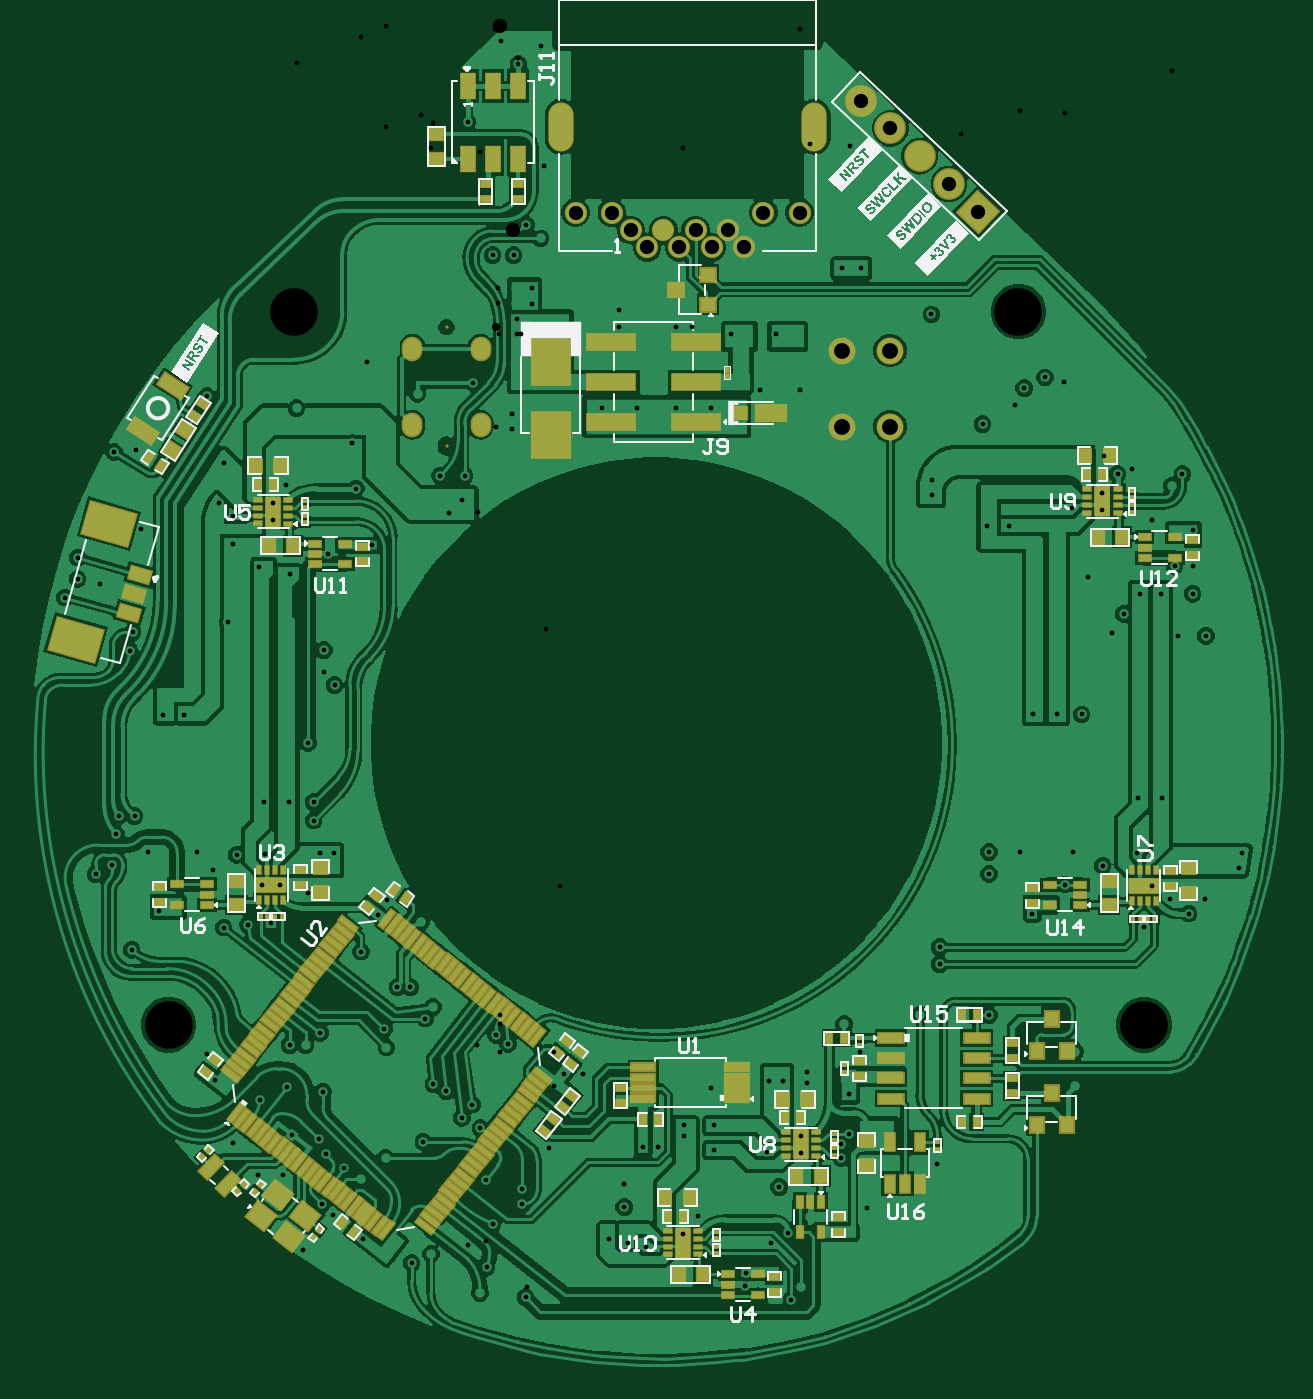
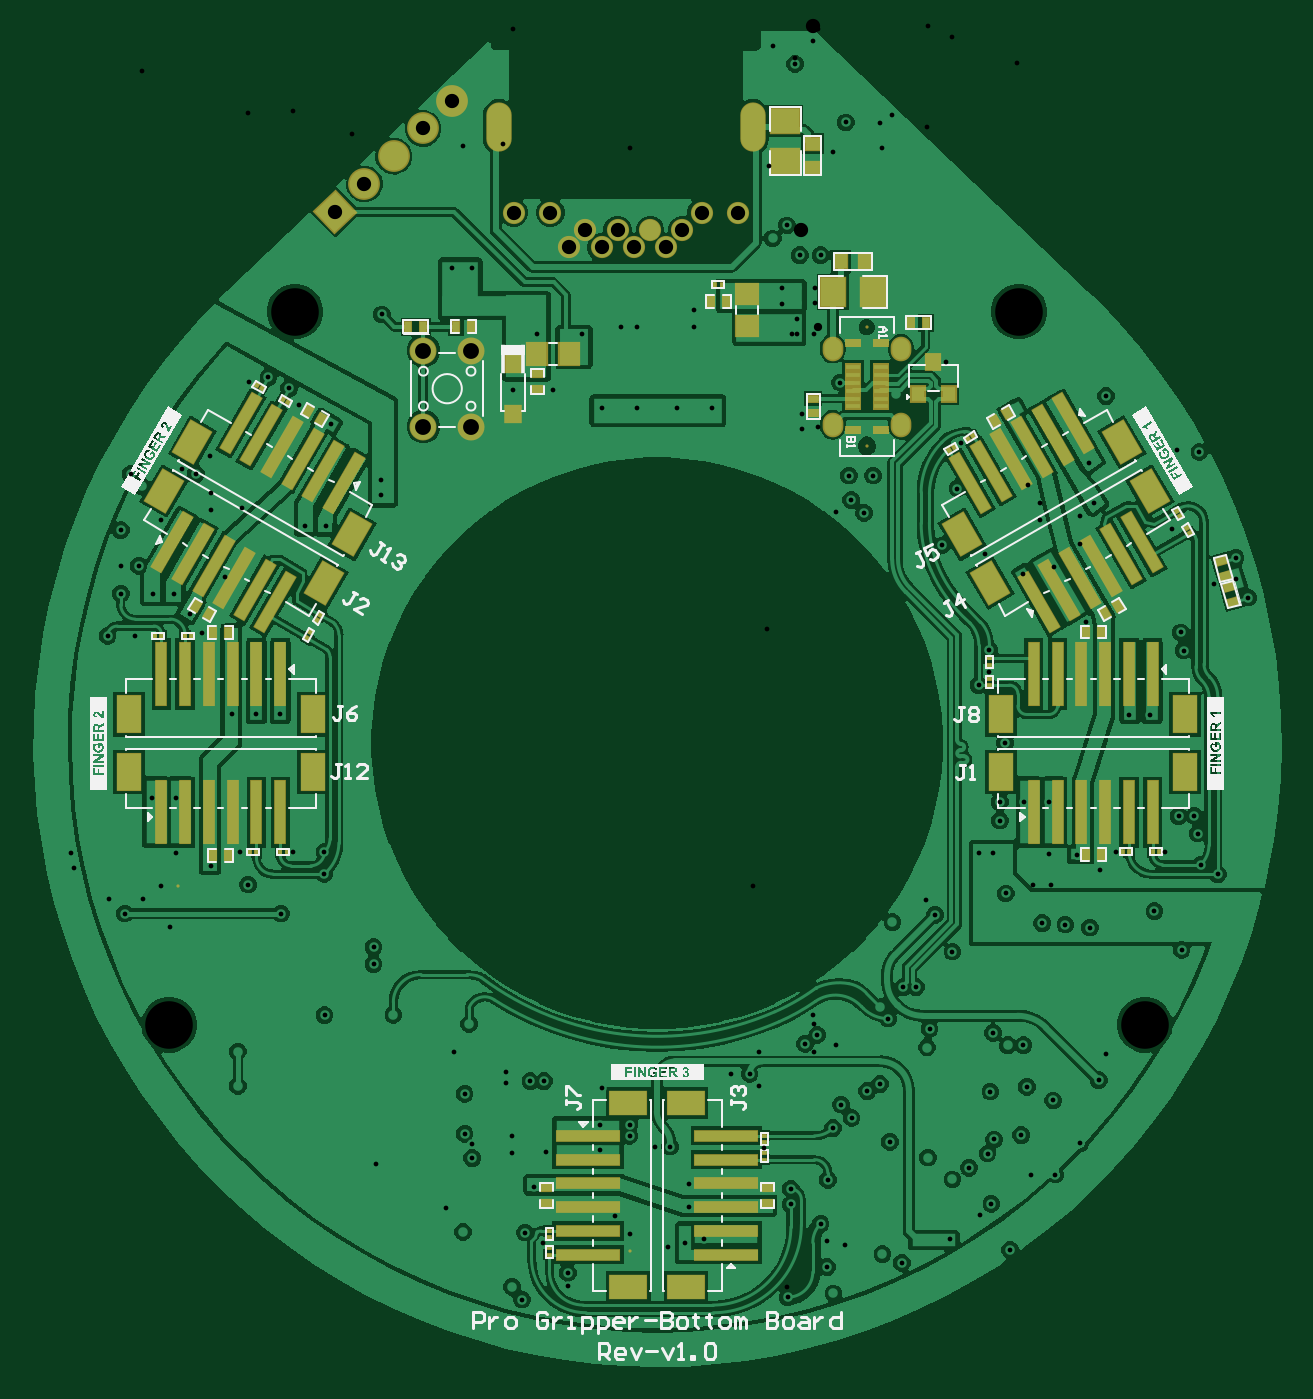
Circuit board: 11 layer files. Board 78.8 x 84.2 mm.
- drill: GripperBottomBoard-RoundHoles.TXT (4704 bytes)
- drill: GripperBottomBoard-SlotHoles.TXT (450 bytes)
- bottom_copper: GripperBottomBoard.GBL (120103 bytes)
- bottom_silk: GripperBottomBoard.GBO (75547 bytes)
- paste: GripperBottomBoard.GBP (8443 bytes)
- bottom_mask: GripperBottomBoard.GBS (9700 bytes)
- outline: GripperBottomBoard.GKO (271 bytes)
- top_copper: GripperBottomBoard.GTL (173586 bytes)
- top_silk: GripperBottomBoard.GTO (74976 bytes)
- paste: GripperBottomBoard.GTP (14166 bytes)
- top_mask: GripperBottomBoard.GTS (15893 bytes)

=== drill: GripperBottomBoard-RoundHoles.TXT ===
M48
;Layer_Color=9474304
;FILE_FORMAT=2:5
INCH,LZ
;TYPE=PLATED
T01F00S00C0.01181
T03F00S00C0.03543
T04F00S00C0.03937
;TYPE=NON_PLATED
T06F00S00C0.02047
T08F00S00C0.11811
%
T01
X0073282Y-0316235
X007574Y-0313082
X0072535Y-0299623
X0068113Y-0302211
X0070239Y-0288322
X0067226Y-0279492
X0075648Y-0279862
Y-0275532
X0085653Y-0277697
Y-0281143
X0087502Y-0275131
X0092015Y-0293426
X0087915Y-029947
X0077978Y-029573
X0109395Y-0282537
X0054012Y-0279176
Y-0272916
X0046593
Y-0275592
X0040277Y-0278318
X0036506Y-0278284
X0031822Y-0287639
X0031806Y-0293284
X0032714Y-0302105
X0037133Y-0303269
X0046406Y-030425
Y-0299919
X0050143Y-0295522
X0061925Y-0309576
X0061883Y-0312922
X0028006Y-0301105
X0006548Y-0292614
Y-0288806
X-0002608Y-0286516
X-0000843Y-0297395
X-0006939Y-0302622
X-0002361Y-0308193
X-0003992Y-031468
X0007353Y-0315646
X-0016159Y-030497
X-0020968Y-0307163
X-002515Y-0301765
X-0032905Y-0301254
X-0040347Y-0295126
X-0043217Y-0292496
X-0042268Y-0279982
X-0043914Y-0276505
X-0050571Y-0275408
X-0052926Y-0285307
X-0059108Y-0285228
X-0065217Y-0277444
X-0037635Y-0283515
X-0033523Y-02864
X-0027439Y-0281
X-0018025Y-0277098
X-0003911Y-0273675
X0013136Y-0278555
X-0047834Y-0303962
X-0095194Y-0208295
X-0099373Y-0210719
X-0094374Y-0200599
X-0093564Y-0196158
X-0098376Y-0138614
X-0103836Y-0137427
X-0103796Y-0132113
X-0106996Y-0142032
X-0090207Y-0150687
X-0090916Y-0155212
X-0082666Y-0171184
X-0077444
X-0066605Y-0148213
X-0065194Y-0128784
Y-0121682
X-0068731Y-0118668
X-0055263Y-0118533
X-0055263Y-0122863
X-004534Y-0120737
X-0041634Y-0131216
X-0030856Y-0129093
X-0011638Y-0121046
X-0008435Y-0117838
X-0051027Y-0136301
X-0058814Y-0134432
X-0042713Y-0155087
X-0042713Y-0160505
X-0040084Y-0163762
X-0046639Y-0178095
X-0045289Y-0192784
Y-0197384
X-0043694Y-0205484
X-0040194
X-0046756Y-0215465
X-0053641Y-0213427
X-0057972
X-0057457Y-0205693
X-0064383Y-0205887
X-0070239Y-0209684
X-0074094Y-0205133
X-0086394
X-0089694Y-0196284
X-0083658Y-0219873
X-0090426Y-0229439
X-0067627Y-0223938
X-0061551Y-0223207
X-0055789Y-0222849
X-0029245Y-0220731
X-0027055Y-0217171
X-0018638Y-022258
X-0021335Y-0238681
X-0024497
X-0027858Y-0249088
X-0027224Y-025368
X-0017601Y-0246507
X-0015686Y-024367
X-0015574Y-0262774
X-0012372Y-0264521
X-0005926Y-0267869
X-0008529Y-0271183
X0000012Y-0250569
X0002979Y-0252761
X0016788Y-0260185
X0021492
X0053401Y-0263725
X-0042974Y-0264626
X-0051994Y-0263437
X-0058542Y-0266827
X-0069836Y-0261811
X-0071684Y-0255333
X-0051169Y-0253113
X-004727
X-0043634Y-0250033
X-0033531Y-0229868
X-0051394Y-0192784
X-0057613
X-0088138Y-0124911
X0108218Y-0116701
X0121806Y-0124184
X0127206
X0142825Y-0119911
X0150459Y-0120316
X0162793Y-0122692
X0172846Y-0125324
X0172847Y-0134171
X0168387
X0164914Y-0141077
X0159716
X0155721Y-0146112
X0152788Y-0150728
X0169287Y-0151529
X0176106
X0172847Y-0141081
X0146906Y-0136884
X0145285Y-0171045
X0139306
X0133271
X012386Y-0149768
X0122306Y-0205213
Y-0210634
X0130006Y-021402
Y-0205213
X0143204
X0141195Y-0213254
Y-021682
X0133093Y-0220472
X0150506Y-0208584
X0159138Y-0205462
X015854Y-0213484
X0162871Y-0213484
X0167335Y-0216721
X0171844Y-0220472
X0175815Y-0216721
X0184415Y-0209103
X0185106Y-0205412
X0165206Y-0191884
X0159238
X0160706Y-0223784
X014377Y-0254677
Y-0263214
X0115334Y-026934
X0122275Y-0245656
X01052Y-0245563
X0110106Y-0232984
Y-0228784
X00864Y-0247856
Y-0254761
X0090224
X0087502Y-0265183
X0077176Y-0262545
Y-0259687
X0071176Y-0262052
X0067826
X0075512Y-01005
Y-0090465
X0065531
X0069468Y-0076688
X00746
X0085788Y-0060292
X0090661
X0108029Y-0071785
X0120734Y-0099007
X0128642Y-0094359
X0131062Y-0090052
X0136198Y-0087415
X0140958Y-0088422
X0150733Y-0106825
X0154197Y-0111385
X0157744Y-0110135
X0150459Y-0115985
X0167641Y-011439
X0170306Y-0111384
X0108218Y-0112753
X0053411Y-0094914
X0044622
X0034914
X0026224
X0003882Y-0096491
Y-0100208
X-00123Y-0099641
X-0013894Y-0111784
X-0007821
X-0005704Y-0088716
X-00195Y-00915
X-0032003Y-0083626
X-0035673Y-0103682
X-0034781Y-0114973
X-0052223Y-0114162
X-0067417Y-0108532
X-0071637Y-0092071
X-0049507Y-009501
X-0089383Y-0105331
X0005117Y-0076615
Y-0072978
X000503Y-0069061
X0008856Y-0069081
Y-0065137
X000503
X0004332Y-0057092
X-0000842
X0007535Y-0049676
X0011059Y-005292
X0012008Y-0034828
X0001184Y-004022
X-0007084Y-0024102
X0005516Y-0009634
X0030601Y-0070703
Y-0074783
X0044701
X0048638
X0058348Y-0076688
X006236
X005444Y-008216
X-0094814Y-0105911
T03
X0066284Y-0046504
X0075299
X0090592Y-0018733
X0097846Y-0025616
X01051Y-00325
X0112354Y-0039384
X0119607Y-0046267
X0057543Y-0050835
X0049512
X004148
X0033449
X0037465Y-0055165
X0045496
X0053528
X0061559
X0028725Y-0046504
X0019709
T04
X0085928Y-0099648
X0097739
Y-0080752
X0085928
T06
X-00123Y-0074936
T08
X-0081272Y-0248031
X0160806
X0129606Y-0071084
X-0050071
M30

=== drill: GripperBottomBoard-SlotHoles.TXT ===
M48
;Layer_Color=9474304
;FILE_FORMAT=2:5
INCH,LZ
;TYPE=PLATED
T02F00S00C0.02362
T05F00S00C0.03937
;TYPE=NON_PLATED
T07F00S00C0.02362
%
G90
G05
T02
G00X-0020765Y-0098657
M15
G01Y-0099641
M16
G00X-0003835Y-0098657
M15
G01Y-0099641
M16
G00X-0003835Y-0079759
M15
G01Y-0080743
M16
G00X-0020765Y-0079759
M15
G01Y-0080743
M16
T05
G00X0079Y-0028
M15
G01Y-0022488
M16
G00X0016008Y-0028
M15
G01Y-0022488
M16
T07
G00X-00123Y-0104228
M15
G01Y-01047
M16
M17
M30

=== bottom_copper: GripperBottomBoard.GBL (120103 bytes, source omitted) ===
=== bottom_silk: GripperBottomBoard.GBO (75547 bytes, source omitted) ===
=== paste: GripperBottomBoard.GBP (8443 bytes, source omitted) ===
=== bottom_mask: GripperBottomBoard.GBS (9700 bytes, source omitted) ===
=== outline: GripperBottomBoard.GKO ===
G04*
G04 #@! TF.GenerationSoftware,Altium Limited,Altium Designer,24.5.2 (23)*
G04*
G04 Layer_Color=16711935*
%FSLAX25Y25*%
%MOIN*%
G70*
G04*
G04 #@! TF.SameCoordinates,3CBDC67C-945A-448D-A558-FE04028FE5E8*
G04*
G04*
G04 #@! TF.FilePolarity,Positive*
G04*
G01*
G75*
M02*

=== top_copper: GripperBottomBoard.GTL (173586 bytes, source omitted) ===
=== top_silk: GripperBottomBoard.GTO (74976 bytes, source omitted) ===
=== paste: GripperBottomBoard.GTP (14166 bytes, source omitted) ===
=== top_mask: GripperBottomBoard.GTS (15893 bytes, source omitted) ===
